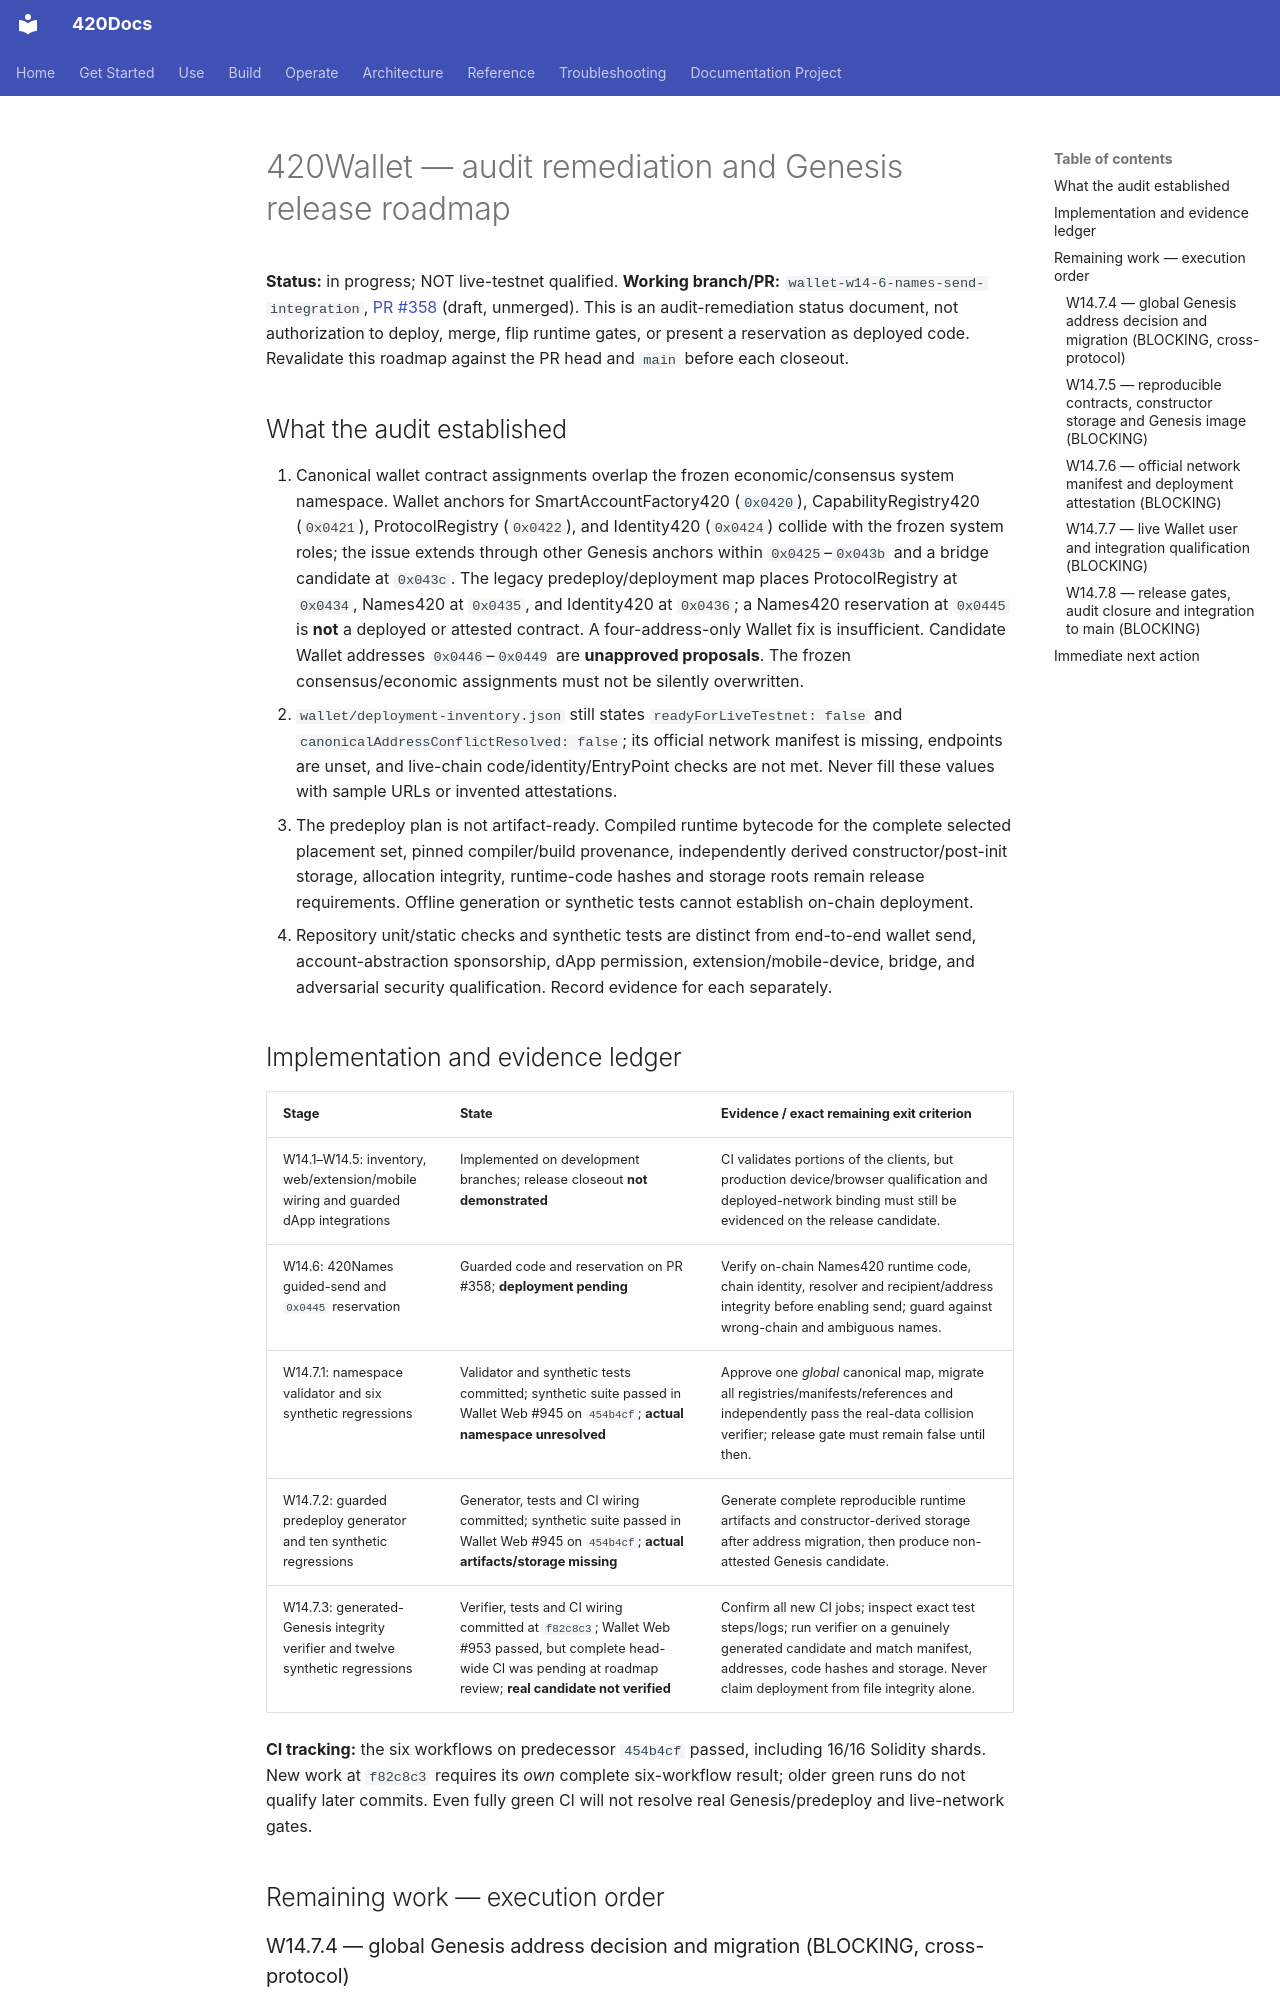

repository: abvhiael/420-integrated-v0.1 · page: 420WALLET-AUDIT-REMEDIATION-ROADMAP/index.html · generator: mkdocs

# 420Wallet — audit remediation and Genesis release roadmap

**Status:** in progress; NOT live-testnet qualified. **Working branch/PR:** `wallet-w14-6-names-send-integration`, [PR #358](https://github.com/abvhiael/420-integrated-v0.1/pull/358) (draft, unmerged). This is an audit-remediation status document, not authorization to deploy, merge, flip runtime gates, or present a reservation as deployed code. Revalidate this roadmap against the PR head and `main` before each closeout.

## What the audit established

1. Canonical wallet contract assignments overlap the frozen economic/consensus system namespace. Wallet anchors for SmartAccountFactory420 (`0x0420`), CapabilityRegistry420 (`0x0421`), ProtocolRegistry (`0x0422`), and Identity420 (`0x0424`) collide with the frozen system roles; the issue extends through other Genesis anchors within `0x0425`–`0x043b` and a bridge candidate at `0x043c`. The legacy predeploy/deployment map places ProtocolRegistry at `0x0434`, Names420 at `0x0435`, and Identity420 at `0x0436`; a Names420 reservation at `0x0445` is **not** a deployed or attested contract. A four-address-only Wallet fix is insufficient. Candidate Wallet addresses `0x0446`–`0x0449` are **unapproved proposals**. The frozen consensus/economic assignments must not be silently overwritten.
2. `wallet/deployment-inventory.json` still states `readyForLiveTestnet: false` and `canonicalAddressConflictResolved: false`; its official network manifest is missing, endpoints are unset, and live-chain code/identity/EntryPoint checks are not met. Never fill these values with sample URLs or invented attestations.
3. The predeploy plan is not artifact-ready. Compiled runtime bytecode for the complete selected placement set, pinned compiler/build provenance, independently derived constructor/post-init storage, allocation integrity, runtime-code hashes and storage roots remain release requirements. Offline generation or synthetic tests cannot establish on-chain deployment.
4. Repository unit/static checks and synthetic tests are distinct from end-to-end wallet send, account-abstraction sponsorship, dApp permission, extension/mobile-device, bridge, and adversarial security qualification. Record evidence for each separately.

## Implementation and evidence ledger

| Stage | State | Evidence / exact remaining exit criterion |
| --- | --- | --- |
| W14.1–W14.5: inventory, web/extension/mobile wiring and guarded dApp integrations | Implemented on development branches; release closeout **not demonstrated** | CI validates portions of the clients, but production device/browser qualification and deployed-network binding must still be evidenced on the release candidate. |
| W14.6: 420Names guided-send and `0x0445` reservation | Guarded code and reservation on PR #358; **deployment pending** | Verify on-chain Names420 runtime code, chain identity, resolver and recipient/address integrity before enabling send; guard against wrong-chain and ambiguous names. |
| W14.7.1: namespace validator and six synthetic regressions | Validator and synthetic tests committed; synthetic suite passed in Wallet Web #945 on `454b4cf`; **actual namespace unresolved** | Approve one *global* canonical map, migrate all registries/manifests/references and independently pass the real-data collision verifier; release gate must remain false until then. |
| W14.7.2: guarded predeploy generator and ten synthetic regressions | Generator, tests and CI wiring committed; synthetic suite passed in Wallet Web #945 on `454b4cf`; **actual artifacts/storage missing** | Generate complete reproducible runtime artifacts and constructor-derived storage after address migration, then produce non-attested Genesis candidate. |
| W14.7.3: generated-Genesis integrity verifier and twelve synthetic regressions | Verifier, tests and CI wiring committed at `f82c8c3`; Wallet Web #953 passed, but complete head-wide CI was pending at roadmap review; **real candidate not verified** | Confirm all new CI jobs; inspect exact test steps/logs; run verifier on a genuinely generated candidate and match manifest, addresses, code hashes and storage. Never claim deployment from file integrity alone. |

**CI tracking:** the six workflows on predecessor `454b4cf` passed, including 16/16 Solidity shards. New work at `f82c8c3` requires its *own* complete six-workflow result; older green runs do not qualify later commits. Even fully green CI will not resolve real Genesis/predeploy and live-network gates.

## Remaining work — execution order
